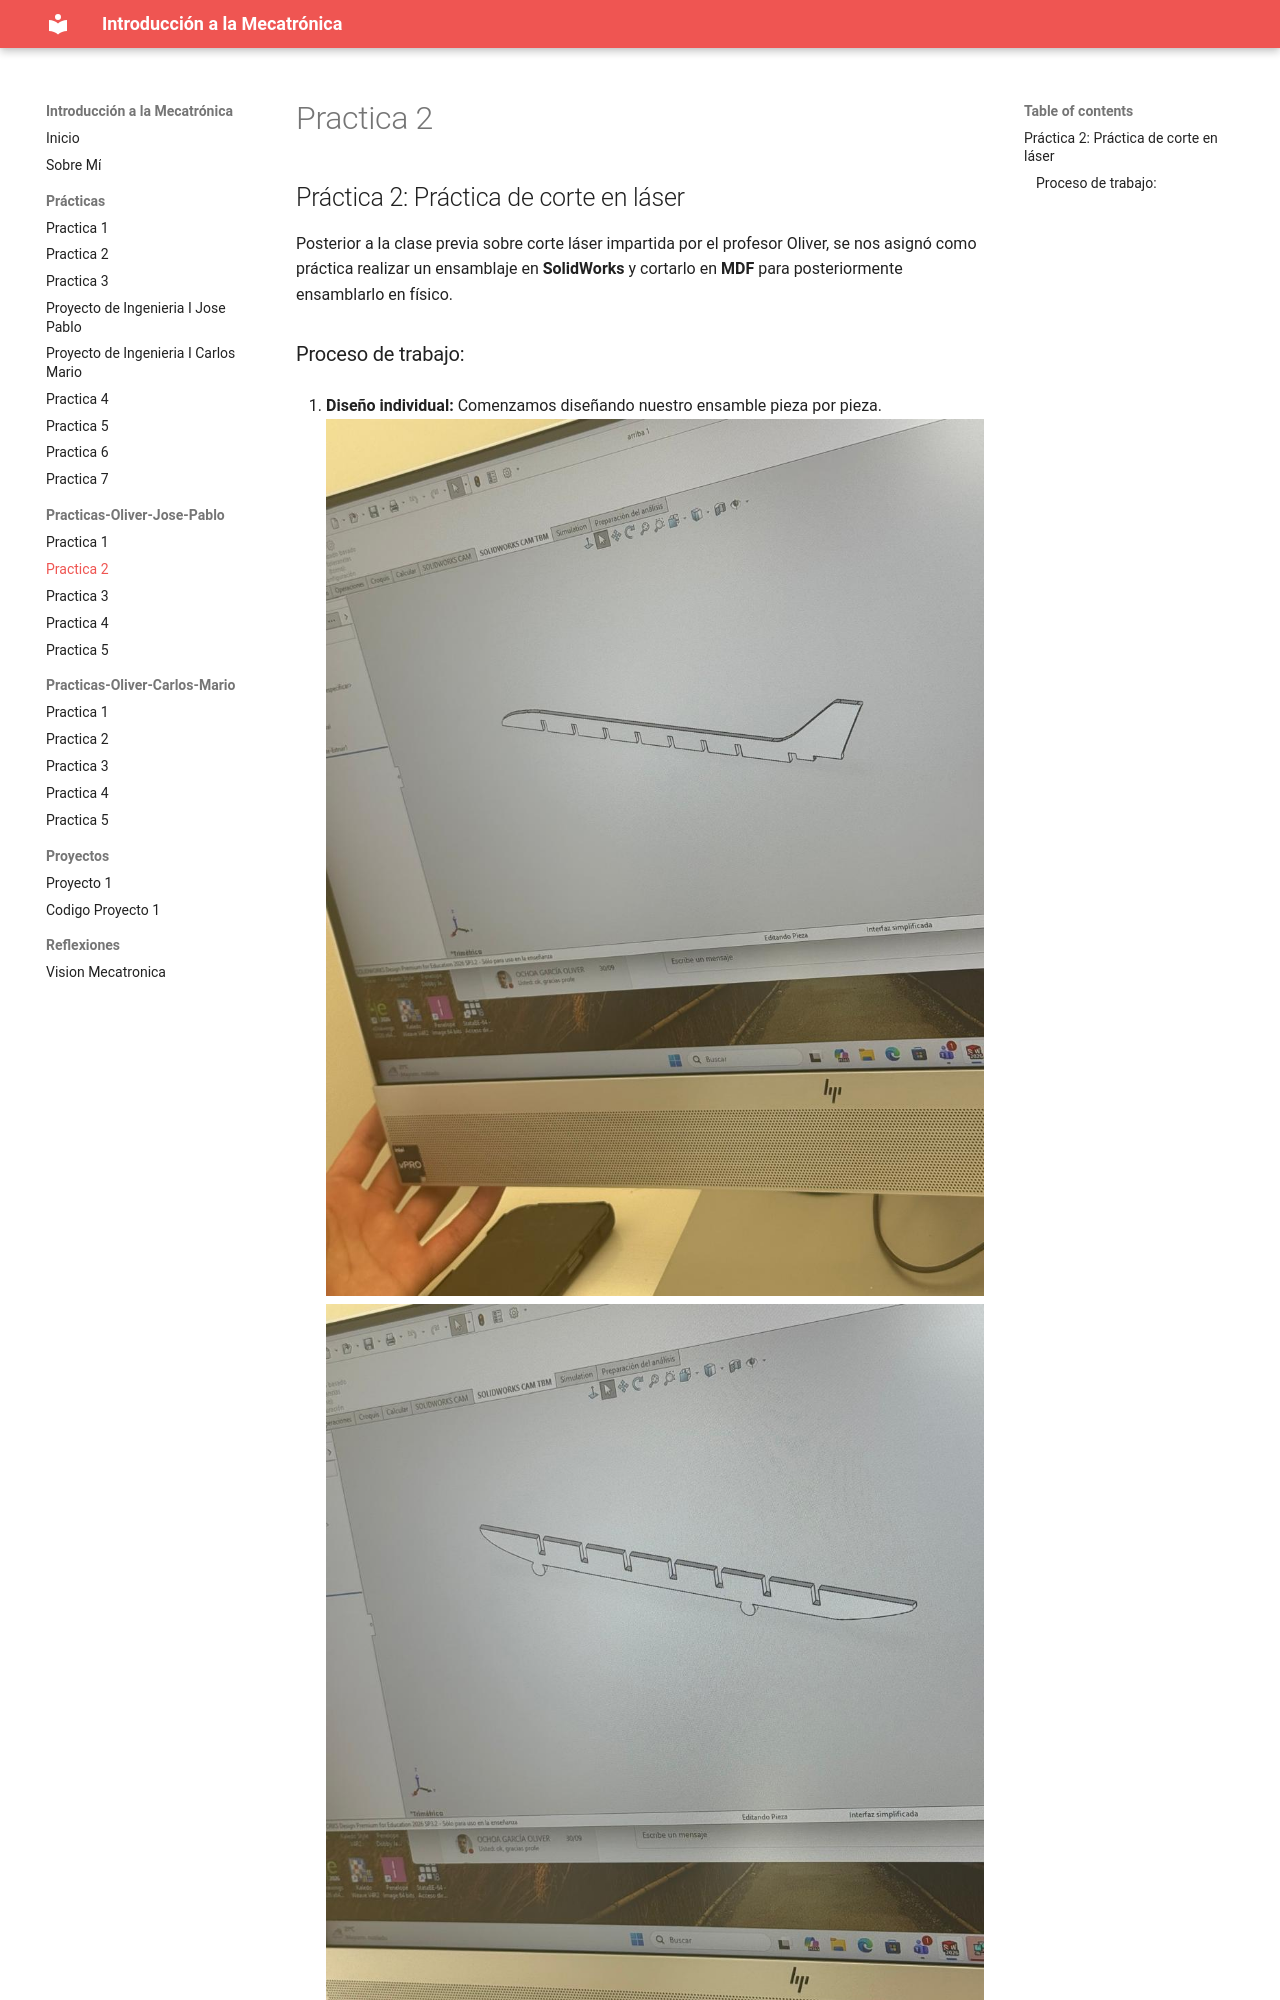

repository: Josepablo-png/Planeta-vegeta- · page: Practicas/Practicas2/index.html · generator: mkdocs

## Práctica 2: Práctica de corte en láser 

Posterior a la clase previa sobre corte láser impartida por el profesor Oliver, se nos asignó como práctica realizar un ensamblaje en **SolidWorks** y cortarlo en **MDF** para posteriormente ensamblarlo en físico.
